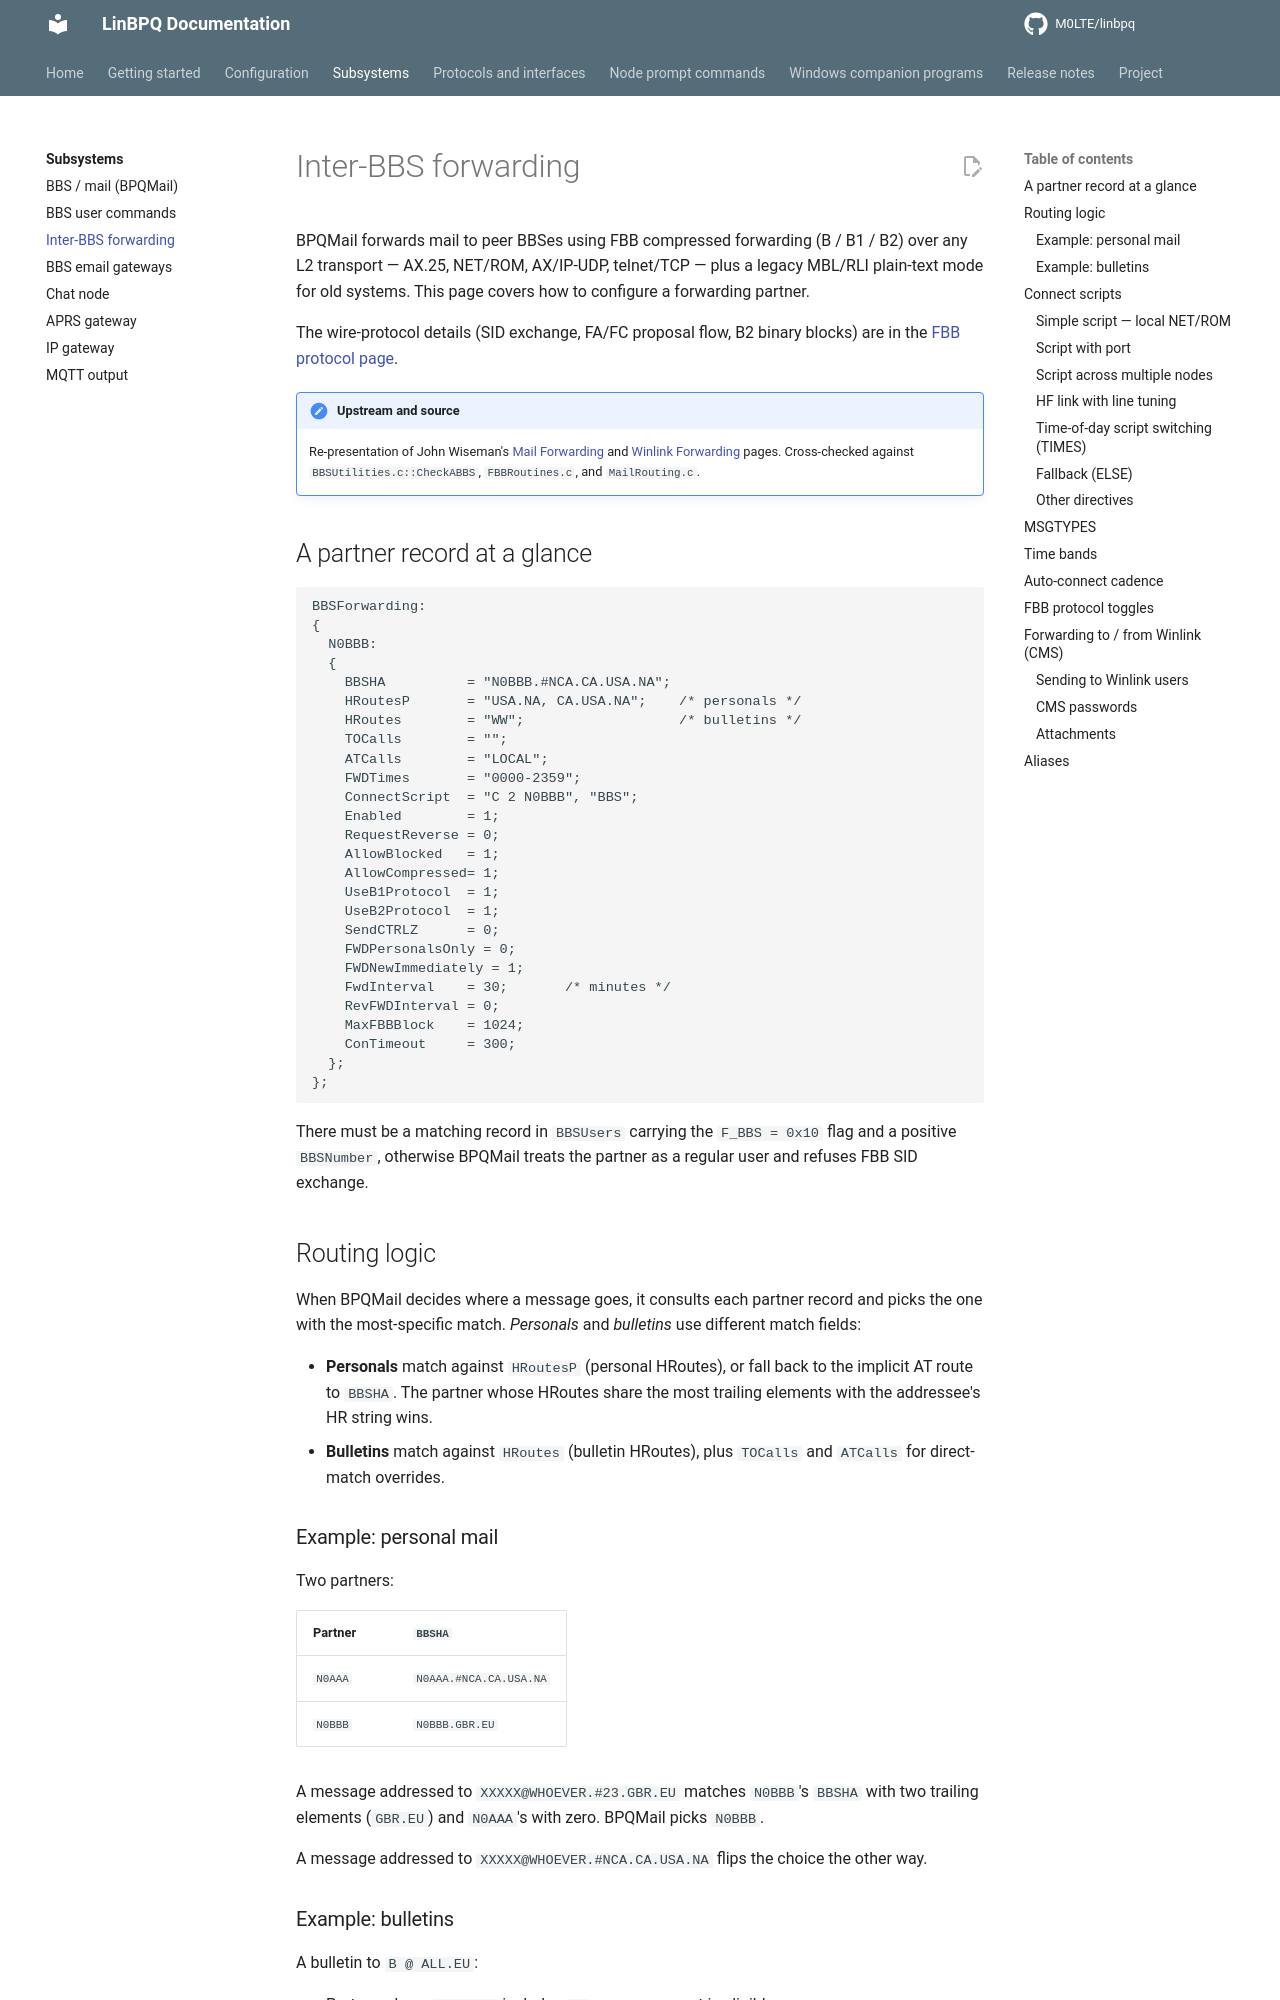

repository: M0LTE/linbpq · page: 6.0.25.28-patched.1/subsystems/bbs-forwarding/index.html · generator: mkdocs

# Inter-BBS forwarding

BPQMail forwards mail to peer BBSes using FBB compressed
forwarding (B / B1 / B2) over any L2 transport — AX.25, NET/ROM,
AX/IP-UDP, telnet/TCP — plus a legacy MBL/RLI plain-text mode
for old systems.  This page covers how to configure a
forwarding partner.

The wire-protocol details (SID exchange, FA/FC proposal flow,
B2 binary blocks) are in the [FBB protocol page][fbb].

[fbb]: ../protocols/fbb-forwarding.md

!!! note "Upstream and source"
    Re-presentation of John Wiseman's
    [Mail Forwarding][upstream] and
    [Winlink Forwarding][rmsupstream] pages.  Cross-checked
    against `BBSUtilities.c::CheckABBS`, `FBBRoutines.c`, and
    `MailRouting.c`.

[upstream]: https://www.cantab.net/users/john.wiseman/Documents/Forwarding.html
[rmsupstream]: https://www.cantab.net/users/john.wiseman/Documents/RMSForwarding.html

## A partner record at a glance

```
BBSForwarding:
{
  N0BBB:
  {
    BBSHA          = "N0BBB.#NCA.CA.USA.NA";
    HRoutesP       = "USA.NA, CA.USA.NA";    /* personals */
    HRoutes        = "WW";                   /* bulletins */
    TOCalls        = "";
    ATCalls        = "LOCAL";
    FWDTimes       = "0000-2359";
    ConnectScript  = "C 2 N0BBB", "BBS";
    Enabled        = 1;
    RequestReverse = 0;
    AllowBlocked   = 1;
    AllowCompressed= 1;
    UseB1Protocol  = 1;
    UseB2Protocol  = 1;
    SendCTRLZ      = 0;
    FWDPersonalsOnly = 0;
    FWDNewImmediately = 1;
    FwdInterval    = 30;       /* minutes */
    RevFWDInterval = 0;
    MaxFBBBlock    = 1024;
    ConTimeout     = 300;
    MaxSessionTime = 0;        /* minutes, 0 = no limit */
    SessionLockout = 0;        /* minutes */
  };
};
```

`MaxSessionTime` disconnects a session with this partner, in either
direction, once it has run for that many minutes. Outgoing sessions are
timed from the start of the connect script. After a session is cut off,
the partner is locked out for `SessionLockout` minutes: no forwarding
attempts are made, and incoming connects from it are refused. The
lockout is held in memory and is lost on restart. Both settings are
also on the web forwarding config page, as "Max Session Time" and
"Lockout after".

When a session with any partner BBS ends, the BBS log records how long
it lasted, for example `Partner session lasted 12 mins 40 secs`, with
`(cut off by MaxSessionTime)` added when the limit ended it. Sessions
that never got as far as the SID exchange aren't logged.

There must be a matching record in `BBSUsers` carrying the
`F_BBS = 0x10` flag and a positive `BBSNumber`, otherwise BPQMail
treats the partner as a regular user and refuses FBB SID exchange.

## Routing logic

When BPQMail decides where a message goes, it consults each
partner record and picks the one with the most-specific match.
*Personals* and *bulletins* use different match fields:

- **Personals** match against `HRoutesP` (personal HRoutes), or
  fall back to the implicit AT route to `BBSHA`.  The partner whose
  HRoutes share the most trailing elements with the addressee's
  HR string wins.
- **Bulletins** match against `HRoutes` (bulletin HRoutes), plus
  `TOCalls` and `ATCalls` for direct-match overrides.
